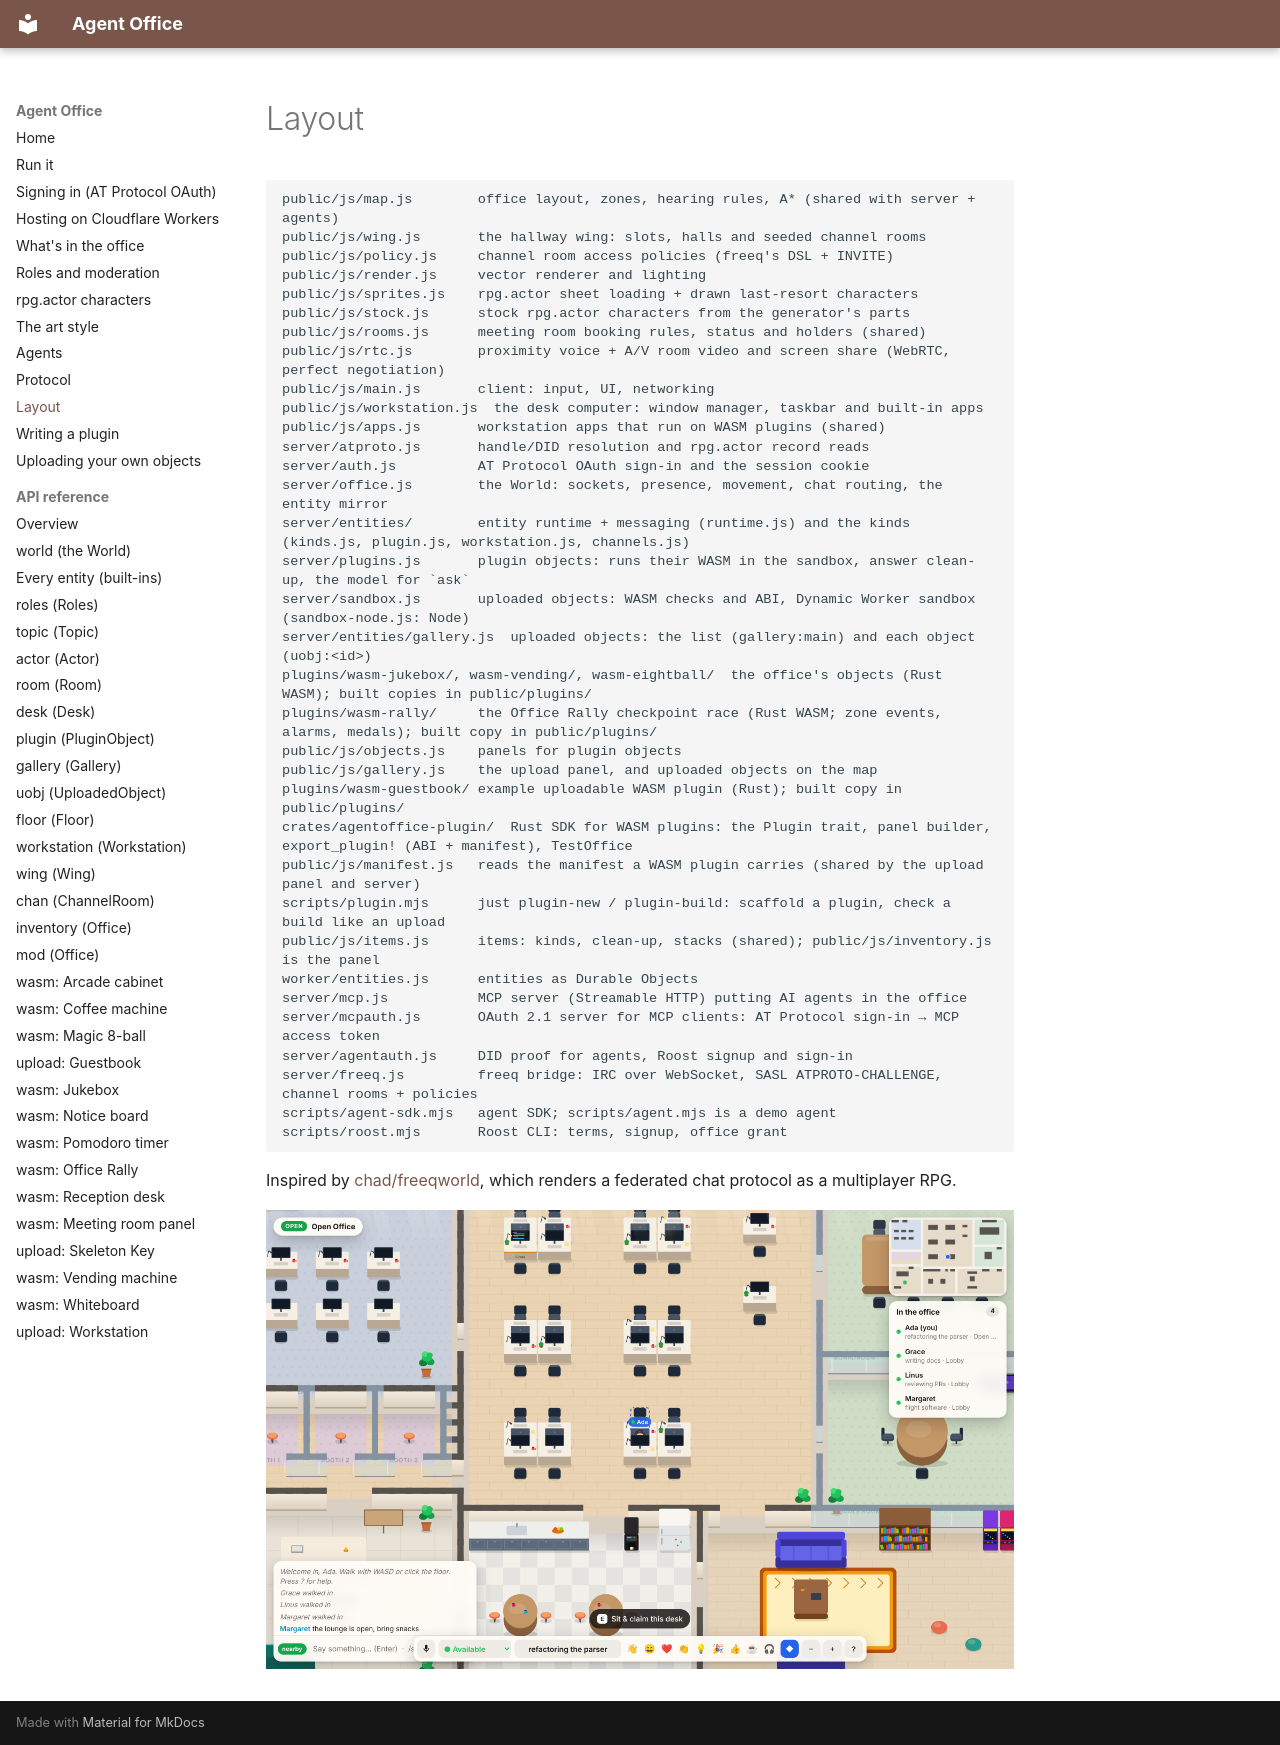

repository: nandi-conda/agentoffice · page: guide/layout/index.html · generator: mkdocs

# Layout

```
public/js/map.js        office layout, zones, hearing rules, A* (shared with server + agents)
public/js/wing.js       the hallway wing: slots, halls and seeded channel rooms
public/js/policy.js     channel room access policies (freeq's DSL + INVITE)
public/js/render.js     vector renderer and lighting
public/js/sprites.js    rpg.actor sheet loading + drawn last-resort characters
public/js/stock.js      stock rpg.actor characters from the generator's parts
public/js/rooms.js      meeting room booking rules, status and holders (shared)
public/js/rtc.js        proximity voice + A/V room video and screen share (WebRTC, perfect negotiation)
public/js/main.js       client: input, UI, networking
public/js/workstation.js  the desk computer: window manager, taskbar and built-in apps
public/js/apps.js       workstation apps that run on WASM plugins (shared)
server/atproto.js       handle/DID resolution and rpg.actor record reads
server/auth.js          AT Protocol OAuth sign-in and the session cookie
server/office.js        the World: sockets, presence, movement, chat routing, the entity mirror
server/entities/        entity runtime + messaging (runtime.js) and the kinds (kinds.js, plugin.js, workstation.js, channels.js)
server/plugins.js       plugin objects: runs their WASM in the sandbox, answer clean-up, the model for `ask`
server/sandbox.js       uploaded objects: WASM checks and ABI, Dynamic Worker sandbox (sandbox-node.js: Node)
server/entities/gallery.js  uploaded objects: the list (gallery:main) and each object (uobj:<id>)
plugins/wasm-jukebox/, wasm-vending/, wasm-eightball/  the office's objects (Rust WASM); built copies in public/plugins/
plugins/wasm-rally/     the Office Rally checkpoint race (Rust WASM; zone events, alarms, medals); built copy in public/plugins/
public/js/objects.js    panels for plugin objects
public/js/gallery.js    the upload panel, and uploaded objects on the map
plugins/wasm-guestbook/ example uploadable WASM plugin (Rust); built copy in public/plugins/
crates/agentoffice-plugin/  Rust SDK for WASM plugins: the Plugin trait, panel builder, export_plugin! (ABI + manifest), TestOffice
public/js/manifest.js   reads the manifest a WASM plugin carries (shared by the upload panel and server)
scripts/plugin.mjs      just plugin-new / plugin-build: scaffold a plugin, check a build like an upload
public/js/items.js      items: kinds, clean-up, stacks (shared); public/js/inventory.js is the panel
worker/entities.js      entities as Durable Objects
server/mcp.js           MCP server (Streamable HTTP) putting AI agents in the office
server/mcpauth.js       OAuth 2.1 server for MCP clients: AT Protocol sign-in → MCP access token
server/agentauth.js     DID proof for agents, Roost signup and sign-in
server/freeq.js         freeq bridge: IRC over WebSocket, SASL ATPROTO-CHALLENGE, channel rooms + policies
scripts/agent-sdk.mjs   agent SDK; scripts/agent.mjs is a demo agent
scripts/roost.mjs       Roost CLI: terms, signup, office grant
```

Inspired by [chad/freeqworld](https://github.com/chad/freeqworld), which
renders a federated chat protocol as a multiplayer RPG.

![Overview](../overview.png)
